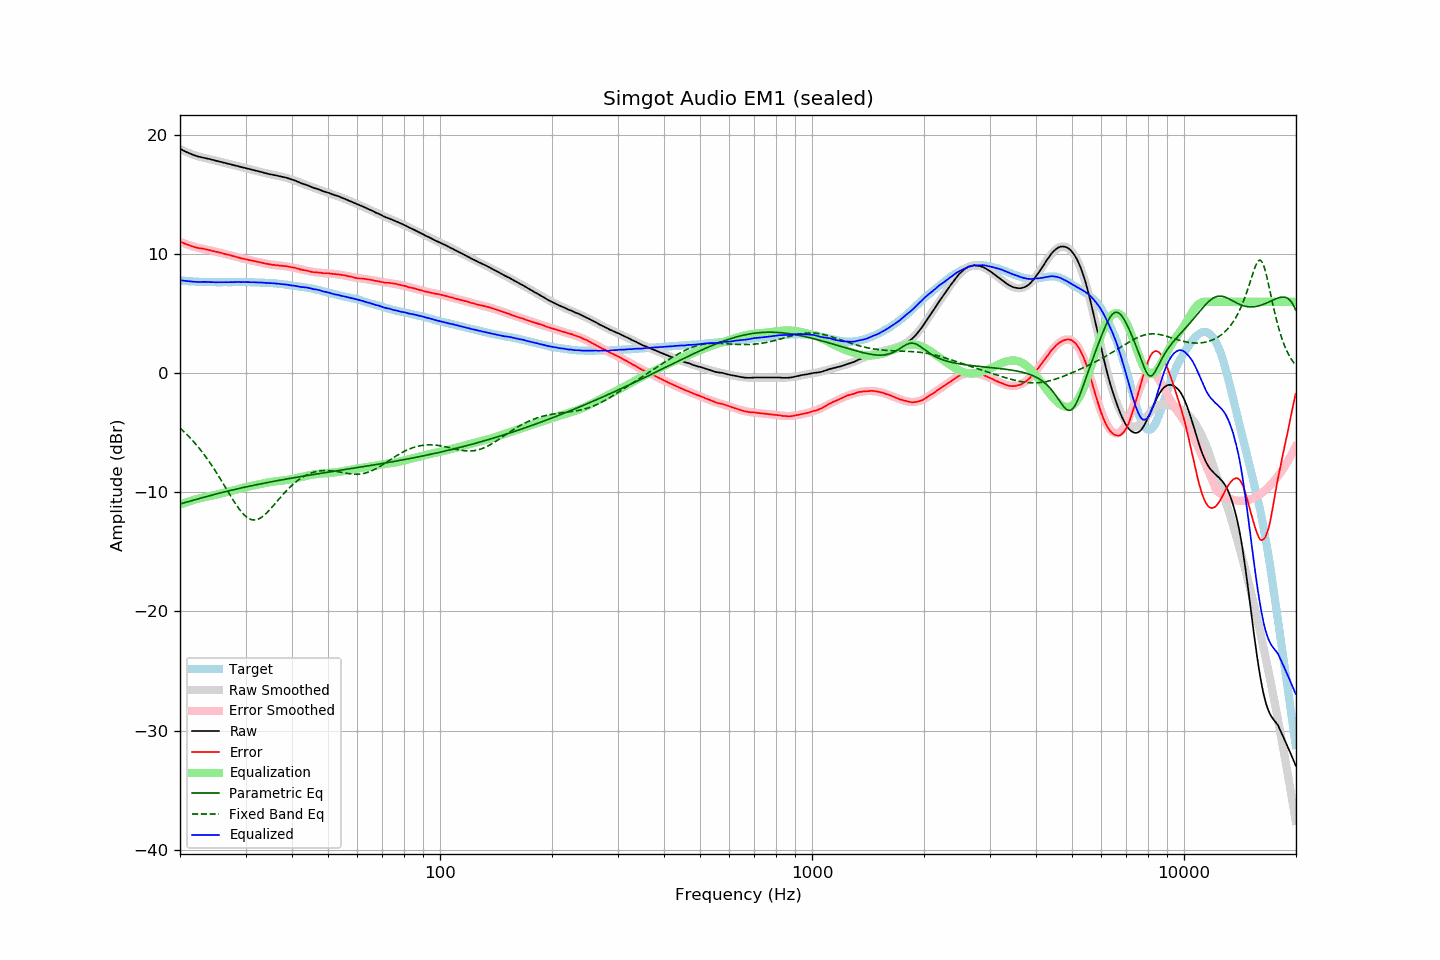

The data file committed next to this chart (first rows):
frequency, raw, error, smoothed, error_smoothed, equalization, parametric_eq, fixed_band_eq, equalized_raw, equalized_smoothed, target
20.00, 18.84, 11.05, 18.82, 11.03, -11.03, -10.98, -4.60, 7.80, 7.79, 7.79
20.20, 18.77, 10.99, 18.76, 10.98, -10.98, -10.94, -4.72, 7.79, 7.78, 7.78
20.40, 18.70, 10.93, 18.69, 10.93, -10.93, -10.90, -4.85, 7.77, 7.76, 7.77
20.61, 18.63, 10.87, 18.63, 10.88, -10.88, -10.86, -4.98, 7.75, 7.75, 7.76
20.81, 18.57, 10.83, 18.57, 10.83, -10.83, -10.82, -5.11, 7.74, 7.74, 7.73
21.02, 18.51, 10.78, 18.51, 10.78, -10.78, -10.78, -5.24, 7.72, 7.73, 7.72
21.23, 18.45, 10.73, 18.46, 10.74, -10.74, -10.75, -5.38, 7.71, 7.72, 7.71
21.44, 18.40, 10.67, 18.40, 10.69, -10.69, -10.71, -5.53, 7.70, 7.71, 7.72
21.66, 18.34, 10.63, 18.35, 10.65, -10.65, -10.67, -5.68, 7.69, 7.70, 7.70
21.87, 18.29, 10.58, 18.31, 10.61, -10.61, -10.63, -5.83, 7.67, 7.69, 7.70
22.09, 18.25, 10.56, 18.26, 10.57, -10.57, -10.59, -5.98, 7.67, 7.69, 7.68
22.31, 18.20, 10.51, 18.22, 10.54, -10.54, -10.56, -6.14, 7.66, 7.68, 7.68
22.54, 18.17, 10.50, 18.18, 10.50, -10.50, -10.52, -6.31, 7.66, 7.67, 7.67
22.76, 18.15, 10.48, 18.14, 10.47, -10.47, -10.48, -6.48, 7.67, 7.67, 7.67
22.99, 18.12, 10.46, 18.11, 10.44, -10.44, -10.44, -6.65, 7.67, 7.66, 7.66
23.22, 18.09, 10.44, 18.08, 10.42, -10.42, -10.41, -6.83, 7.67, 7.66, 7.65
23.45, 18.06, 10.40, 18.04, 10.39, -10.39, -10.37, -7.01, 7.67, 7.65, 7.66
23.69, 18.02, 10.37, 18.01, 10.36, -10.36, -10.33, -7.20, 7.66, 7.65, 7.65
23.92, 17.99, 10.35, 17.98, 10.33, -10.33, -10.30, -7.39, 7.65, 7.65, 7.64
24.16, 17.96, 10.31, 17.95, 10.31, -10.31, -10.26, -7.59, 7.65, 7.64, 7.65
24.40, 17.92, 10.27, 17.92, 10.28, -10.28, -10.23, -7.79, 7.64, 7.64, 7.65
24.65, 17.89, 10.24, 17.89, 10.25, -10.25, -10.19, -7.99, 7.64, 7.64, 7.65
24.89, 17.85, 10.20, 17.85, 10.21, -10.21, -10.16, -8.20, 7.63, 7.64, 7.64
25.14, 17.82, 10.18, 17.82, 10.18, -10.18, -10.12, -8.42, 7.64, 7.64, 7.63
25.39, 17.79, 10.15, 17.78, 10.15, -10.15, -10.09, -8.63, 7.64, 7.64, 7.63
25.65, 17.75, 10.11, 17.75, 10.11, -10.11, -10.05, -8.85, 7.63, 7.64, 7.63
25.91, 17.72, 10.09, 17.72, 10.08, -10.08, -10.02, -9.07, 7.64, 7.64, 7.63
26.16, 17.69, 10.05, 17.68, 10.05, -10.05, -9.98, -9.30, 7.64, 7.64, 7.64
26.43, 17.65, 10.01, 17.65, 10.01, -10.01, -9.95, -9.52, 7.64, 7.64, 7.64
26.69, 17.62, 9.98, 17.61, 9.98, -9.98, -9.92, -9.75, 7.64, 7.64, 7.64
26.96, 17.58, 9.94, 17.58, 9.94, -9.94, -9.89, -9.97, 7.64, 7.64, 7.64
27.23, 17.55, 9.91, 17.55, 9.91, -9.91, -9.85, -10.20, 7.64, 7.64, 7.64
27.50, 17.52, 9.88, 17.51, 9.87, -9.87, -9.82, -10.42, 7.65, 7.64, 7.64
27.77, 17.48, 9.83, 17.48, 9.83, -9.83, -9.79, -10.64, 7.64, 7.65, 7.64
28.05, 17.45, 9.80, 17.45, 9.80, -9.80, -9.76, -10.85, 7.65, 7.65, 7.64
28.33, 17.42, 9.76, 17.41, 9.76, -9.76, -9.73, -11.05, 7.65, 7.65, 7.65
28.62, 17.38, 9.73, 17.38, 9.73, -9.73, -9.70, -11.25, 7.65, 7.65, 7.65
28.90, 17.35, 9.69, 17.34, 9.69, -9.69, -9.66, -11.43, 7.65, 7.65, 7.66
29.19, 17.31, 9.65, 17.31, 9.66, -9.66, -9.63, -11.61, 7.65, 7.65, 7.66
29.48, 17.28, 9.62, 17.28, 9.63, -9.63, -9.60, -11.76, 7.65, 7.65, 7.66
29.78, 17.25, 9.59, 17.24, 9.59, -9.59, -9.57, -11.90, 7.65, 7.65, 7.66
30.08, 17.21, 9.55, 17.21, 9.56, -9.56, -9.55, -12.03, 7.65, 7.65, 7.65
30.38, 17.18, 9.54, 17.18, 9.53, -9.53, -9.52, -12.13, 7.65, 7.65, 7.64
30.68, 17.15, 9.51, 17.14, 9.50, -9.50, -9.49, -12.21, 7.65, 7.64, 7.64
30.99, 17.11, 9.47, 17.11, 9.47, -9.47, -9.46, -12.27, 7.64, 7.64, 7.64
31.30, 17.08, 9.44, 17.08, 9.44, -9.44, -9.43, -12.30, 7.64, 7.64, 7.64
31.61, 17.05, 9.41, 17.04, 9.41, -9.41, -9.40, -12.32, 7.63, 7.63, 7.63
31.93, 17.01, 9.39, 17.01, 9.38, -9.38, -9.37, -12.31, 7.62, 7.62, 7.61
32.24, 16.98, 9.36, 16.97, 9.35, -9.35, -9.35, -12.28, 7.62, 7.62, 7.62
32.57, 16.94, 9.33, 16.94, 9.33, -9.33, -9.32, -12.22, 7.61, 7.61, 7.61
32.89, 16.91, 9.30, 16.90, 9.30, -9.30, -9.29, -12.15, 7.61, 7.61, 7.61
33.22, 16.88, 9.27, 16.87, 9.27, -9.27, -9.26, -12.07, 7.61, 7.60, 7.60
33.55, 16.84, 9.24, 16.84, 9.24, -9.24, -9.24, -11.96, 7.60, 7.60, 7.60
33.89, 16.80, 9.21, 16.80, 9.21, -9.21, -9.21, -11.84, 7.58, 7.59, 7.59
34.23, 16.77, 9.19, 16.77, 9.19, -9.19, -9.18, -11.72, 7.58, 7.58, 7.58
34.57, 16.73, 9.15, 16.74, 9.16, -9.16, -9.16, -11.58, 7.56, 7.58, 7.57
34.92, 16.70, 9.14, 16.71, 9.14, -9.14, -9.13, -11.43, 7.56, 7.57, 7.56
35.27, 16.68, 9.10, 16.68, 9.12, -9.12, -9.11, -11.28, 7.56, 7.56, 7.58
35.62, 16.65, 9.09, 16.65, 9.10, -9.10, -9.08, -11.13, 7.55, 7.55, 7.55
35.97, 16.63, 9.08, 16.62, 9.08, -9.08, -9.06, -10.97, 7.54, 7.54, 7.55
... 635 more rows
